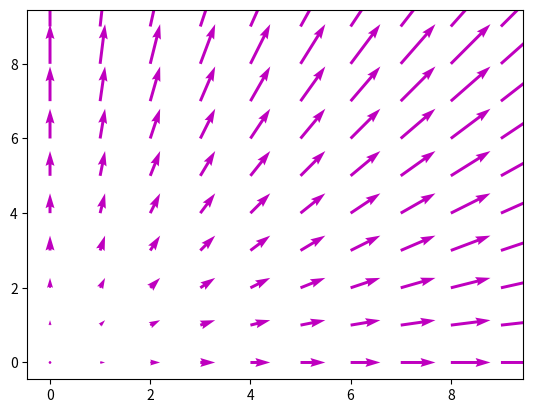

Source code (Python):
'''Quiver Practice'''

#import libraries
import numpy as np
import matplotlib.pyplot as plt


x=np.linspace(0,10,11)
y=np.linspace(0,10,11)
X, Y =np.mgrid[0:10,0:10]
#increasing number of points increases number of arrows
u=10*X
v=10*Y
#increasing constant before increases size of arrows, i.e length
#having 1*X and 10*Y make the arrows point more in the positive direction
q=plt.quiver(X,Y,u,v, scale=1000, color='m')
#decreasing scale reduces number of arrows and increases their length
#p=plt.quiverkey(q, 1,16.5,50,label='ex')
#don't see reason for quiver key yet

plt.show()
